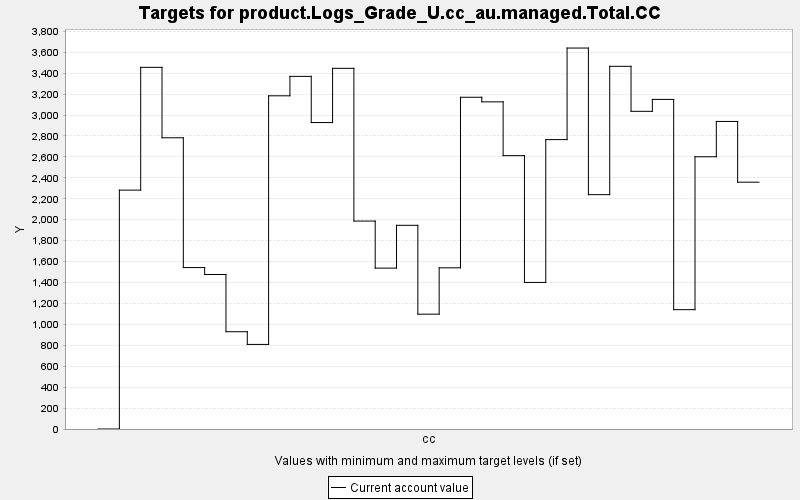

The file beside this chart, header and first rows:
TARGET, PERIOD, YEAR, PERIODWIDTH, MINIMUM, MAXIMUM, MINWEIGHT, MAXWEIGHT, CURRENT, SUMMARY
product.Logs_Grade_U.cc_au.managed.Total…, 0, 0, 10.0, 0.0, 10000, 1.0, 1.0, 0.0, 0.0
product.Logs_Grade_U.cc_au.managed.Total…, 1, 10, 10.0, 0.0, 10000, 1.0, 1.0, 2283, 0.0
product.Logs_Grade_U.cc_au.managed.Total…, 2, 20, 10.0, 0.0, 10000, 1.0, 1.0, 3456, 0.0
product.Logs_Grade_U.cc_au.managed.Total…, 3, 30, 10.0, 0.0, 10000, 1.0, 1.0, 2783, 0.0
product.Logs_Grade_U.cc_au.managed.Total…, 4, 40, 10.0, 0.0, 10000, 1.0, 1.0, 1543, 0.0
product.Logs_Grade_U.cc_au.managed.Total…, 5, 50, 10.0, 0.0, 10000, 1.0, 1.0, 1476, 0.0
product.Logs_Grade_U.cc_au.managed.Total…, 6, 60, 10.0, 0.0, 10000, 1.0, 1.0, 929.6, 0.0
product.Logs_Grade_U.cc_au.managed.Total…, 7, 70, 10.0, 0.0, 10000, 1.0, 1.0, 808.2, 0.0
product.Logs_Grade_U.cc_au.managed.Total…, 8, 80, 10.0, 0.0, 10000, 1.0, 1.0, 3184, 0.0
product.Logs_Grade_U.cc_au.managed.Total…, 9, 90, 10.0, 0.0, 10000, 1.0, 1.0, 3370, 0.0
product.Logs_Grade_U.cc_au.managed.Total…, 10, 100, 10.0, 0.0, 10000, 1.0, 1.0, 2928, 0.0
product.Logs_Grade_U.cc_au.managed.Total…, 11, 110, 10.0, 0.0, 10000, 1.0, 1.0, 3446, 0.0
product.Logs_Grade_U.cc_au.managed.Total…, 12, 120, 10.0, 0.0, 10000, 1.0, 1.0, 1987, 0.0
product.Logs_Grade_U.cc_au.managed.Total…, 13, 130, 10.0, 0.0, 10000, 1.0, 1.0, 1537, 0.0
product.Logs_Grade_U.cc_au.managed.Total…, 14, 140, 10.0, 0.0, 10000, 1.0, 1.0, 1946, 0.0
product.Logs_Grade_U.cc_au.managed.Total…, 15, 150, 10.0, 0.0, 10000, 1.0, 1.0, 1097, 0.0
product.Logs_Grade_U.cc_au.managed.Total…, 16, 160, 10.0, 0.0, 10000, 1.0, 1.0, 1540, 0.0
product.Logs_Grade_U.cc_au.managed.Total…, 17, 170, 10.0, 0.0, 10000, 1.0, 1.0, 3170, 0.0
product.Logs_Grade_U.cc_au.managed.Total…, 18, 180, 10.0, 0.0, 10000, 1.0, 1.0, 3126, 0.0
product.Logs_Grade_U.cc_au.managed.Total…, 19, 190, 10.0, 0.0, 10000, 1.0, 1.0, 2612, 0.0
product.Logs_Grade_U.cc_au.managed.Total…, 20, 200, 10.0, 0.0, 10000, 1.0, 1.0, 1400, 0.0
product.Logs_Grade_U.cc_au.managed.Total…, 21, 210, 10.0, 0.0, 10000, 1.0, 1.0, 2765, 0.0
product.Logs_Grade_U.cc_au.managed.Total…, 22, 220, 10.0, 0.0, 10000, 1.0, 1.0, 3640, 0.0
product.Logs_Grade_U.cc_au.managed.Total…, 23, 230, 10.0, 0.0, 10000, 1.0, 1.0, 2239, 0.0
product.Logs_Grade_U.cc_au.managed.Total…, 24, 240, 10.0, 0.0, 10000, 1.0, 1.0, 3466, 0.0
product.Logs_Grade_U.cc_au.managed.Total…, 25, 250, 10.0, 0.0, 10000, 1.0, 1.0, 3036, 0.0
product.Logs_Grade_U.cc_au.managed.Total…, 26, 260, 10.0, 0.0, 10000, 1.0, 1.0, 3149, 0.0
product.Logs_Grade_U.cc_au.managed.Total…, 27, 270, 10.0, 0.0, 10000, 1.0, 1.0, 1140, 0.0
product.Logs_Grade_U.cc_au.managed.Total…, 28, 280, 10.0, 0.0, 10000, 1.0, 1.0, 2601, 0.0
product.Logs_Grade_U.cc_au.managed.Total…, 29, 290, 10.0, 0.0, 10000, 1.0, 1.0, 2939, 0.0
product.Logs_Grade_U.cc_au.managed.Total…, 30, 300, 10.0, 0.0, 10000, 1.0, 1.0, 2359, 0.0
